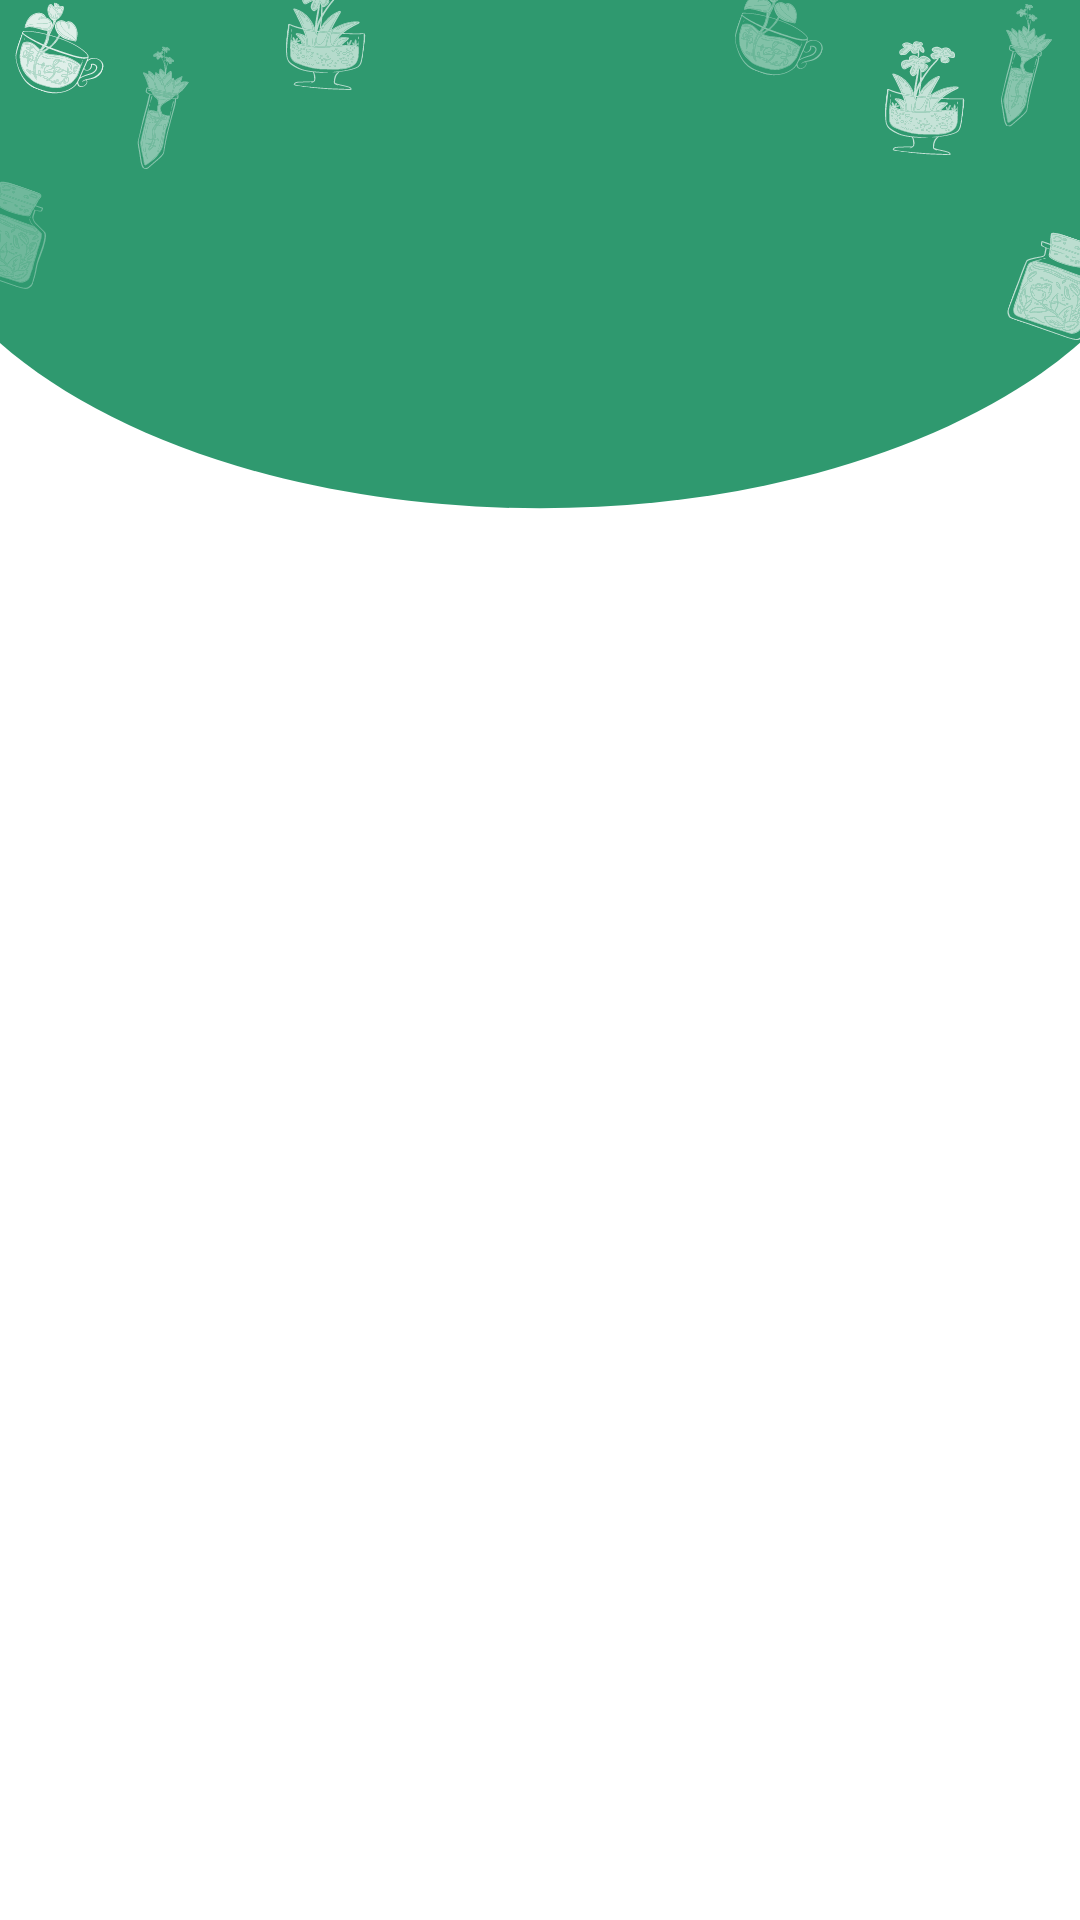

Layout XML and referenced resources for this Android screen:
<!-- AndroidManifest.xml: application theme Theme.Grenie -->
<!-- res/layout/content_main.xml -->
<?xml version="1.0" encoding="utf-8"?>
<androidx.constraintlayout.widget.ConstraintLayout
    xmlns:android="http://schemas.android.com/apk/res/android"
    xmlns:app="http://schemas.android.com/apk/res-auto"
    xmlns:tools="http://schemas.android.com/tools"
    android:layout_width="match_parent"
    android:layout_height="match_parent"
    app:layout_behavior="@string/appbar_scrolling_view_behavior"
    tools:context=".MainActivity"
    tools:showIn="@layout/activity_main"
    android:background="@drawable/tampil_tanaman"
    android:orientation="vertical">

    <ListView
        android:id="@+id/list_data"
        android:layout_width="match_parent"
        android:layout_height="match_parent"
        android:drawSelectorOnTop="true"
        android:layout_margin="7dp">
    </ListView>

</androidx.constraintlayout.widget.ConstraintLayout>
<!-- resources referenced by this layout -->
<resources>
  <!-- drawable tampil_tanaman: png bitmap (drawable-v24, 86771 bytes) -->
  <style name="Theme.Grenie" parent="Theme.MaterialComponents.DayNight.DarkActionBar">
          
          <item name="colorPrimary">@color/green</item>
          <item name="colorPrimaryVariant">@color/green</item>
          <item name="colorOnPrimary">@color/white</item>
          
          <item name="colorSecondary">@color/green</item>
          <item name="colorSecondaryVariant">@color/green</item>
          <item name="colorOnSecondary">@color/black</item>
          
          <item name="android:statusBarColor" tools:targetApi="l">?attr/colorPrimaryVariant</item>
          
      </style>
  <color name="green">#044d27</color>
  <color name="white">#FFFFFFFF</color>
  <color name="black">#FF000000</color>
</resources>
